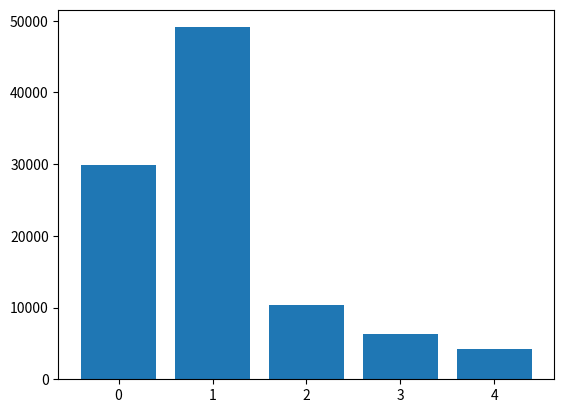

Reproduce this figure in Python.

from numpy import random 
from math import floor, ceil
import matplotlib.pyplot as plt

# Trials are a Directed Acyclic Graph (DAG) -> for simplicity it's a singly linked list
# we can represent this by using a list [0, 0, 0, 0]
# This would be a drug that hasn't move though any trials

class State(object):

	# outcomes
	SUCCESS = 1
	FAIL = 0
	NOT_STARTED = -1

	def __init__(self, val=-1, next=None):
		self.val = val
		self.next = next

	def attempt_trial(self, p, distribution=None):
		if distribution is None:
			num = random.random()
			if num <= p:
				return self.SUCCESS
			return self.FAIL
		else:
			dist_funcion, dist_args = distribution
			num = dist_funcion(*dist_args)
			if num <= p:
				return self.SUCCESS
			return self.FAIL

class PreTrial(State):
	
	def transition(self, p):
		if self.val == self.NOT_STARTED:
			trial_outcome = self.attempt_trial(p)
			self.val = trial_outcome
			if trial_outcome == self.SUCCESS:
				return P1()
		return self


class P1(State):

	def transition(self, p):
		if self.val == self.NOT_STARTED:
			trial_outcome = self.attempt_trial(p)
			self.val = trial_outcome
			if trial_outcome == self.SUCCESS:
				return P2()
		return self

class P2(State):

	def transition(self, p):
		if self.val == self.NOT_STARTED:
			trial_outcome = self.attempt_trial(p)
			self.val = trial_outcome
			if trial_outcome == self.SUCCESS:
				return P3()
		return self

class P3(State):

	def transition(self, p):
		if self.val == self.NOT_STARTED:
			trial_outcome = self.attempt_trial(p)
			self.val = trial_outcome
			if trial_outcome == self.SUCCESS:
				return Complete()
		return self

class Complete(State):

	def __init__(self):
		super(Complete, self).__init__()
		self.val = self.SUCCESS

class ClinicalStages(object):

	def __init__(self, start):
		self.state = start

	def trial_runs(self, probs):
		idx = 0
		while True:
			if self.state.val == State.FAIL:
				break
			if isinstance(self.state, Complete):
				yield self.state
				break
			new_state = self.state.transition(probs[idx])
			yield self.state
			self.state = new_state
			idx += 1

class Simulation(object):

	def __init__(self, drug_id, num_trials, npv=None, start_stage=PreTrial, probs=[], distributions=[]):

		self.drug_id = drug_id
		self.num_trials = num_trials
		self.npv = npv
		self.start_stage = start_stage
		self.probs = probs
		self.distributions = distributions

	def run_simulation(self):
		stop_point_counts = [0]*self.get_stop_point_len()
		for run in range(self.num_trials):
			new_start = self.start_stage()
			stages = ClinicalStages(new_start)
			outcomes =[trial.val for trial in stages.trial_runs(self.probs)]
			stop_point_counts[len(outcomes)-1] += 1
		return stop_point_counts


	def get_stop_point_len(self):
		"""
		I really can't think of a good way to do this
		"""
		if self.start_stage == PreTrial:
			return 5
		if self.start_stage == P1:
			return 4
		if self.start_stage == P2:
			return 3
		if self.start_stage == P3:
			return 2
		if self.start_stage == Complete:
			return 1

if __name__ == '__main__':
	sim = Simulation(1234, 100000, probs=[.7, .3, .5, .40])
	results = sim.run_simulation()
	plt.bar(range(len(results)), results)
	plt.show()
